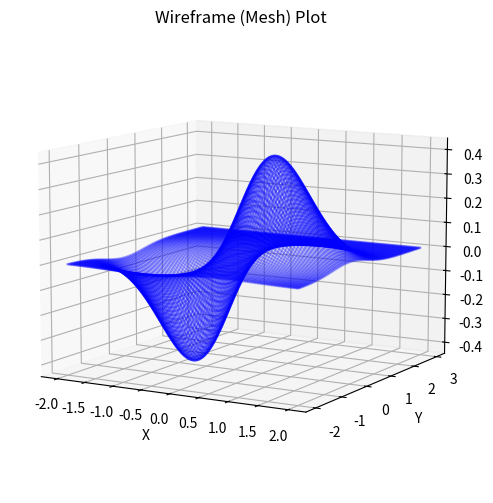
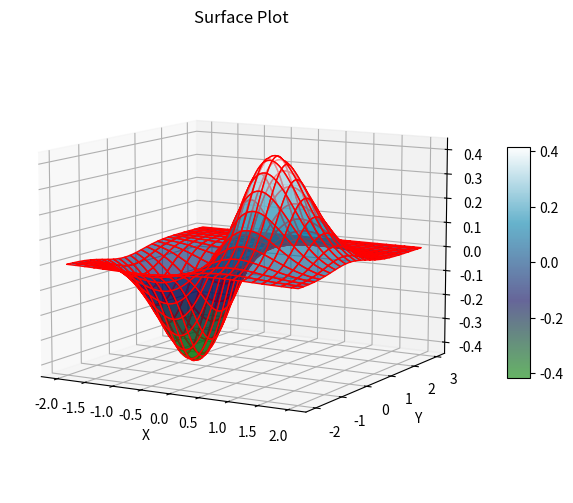

Python code for these plots, in order:
#%%
import numpy as np
import matplotlib.pyplot as plt
 
 
f = lambda x : x[0] * np.exp(-x[0]**2 - x[1]**2)
 
x = np.linspace(-2, 2, 100)
y = np.linspace(-2, 3, 100)
X, Y = np.meshgrid(x, y) # mesh grid matric
Z = f([X, Y])
 
# for wireframe, control the wire density by rstride and cstride
fig = plt.figure(figsize=(9, 6))
ax = plt.axes(projection = '3d')
ax.plot_wireframe(X, Y, Z, color ='blue',
    alpha=0.3, rstride = 1, cstride = 1)
ax.set_xlabel('X'), ax.set_ylabel('Y')
ax.set_zlabel('f(X,Y)')
ax.view_init(10, -60)  #(elev=-165, azim=60)
plt.title('Wireframe (Mesh) Plot')
plt.show()
#%%
import numpy as np
import matplotlib.pyplot as plt 
f = lambda x : x[0] * np.exp(-x[0]**2 - x[1]**2)
 
x = np.linspace(-2, 2, 100)
y = np.linspace(-2, 3, 100)
X, Y = np.meshgrid(x, y) # mesh grid matric
Z = f([X, Y])
# for surface 3D plot
fig = plt.figure(figsize=(9, 6))
ax = plt.axes(projection = '3d')
surf = ax.plot_surface(X, Y, Z, color = 'r', \
    rstride=4, cstride=4, alpha =0.6, cmap='ocean') # cmap = plt.cm.bone
 # cmap = plt.cm.bone
fig.colorbar(surf, ax=ax, shrink=0.5, aspect=10) # aspect = length/width ratio
ax.view_init(10, -60)  #(elev=-165, azim=60)
ax.set_xlabel('X'), ax.set_ylabel('Y')
plt.title('Surface Plot')
plt.show()
# %%
